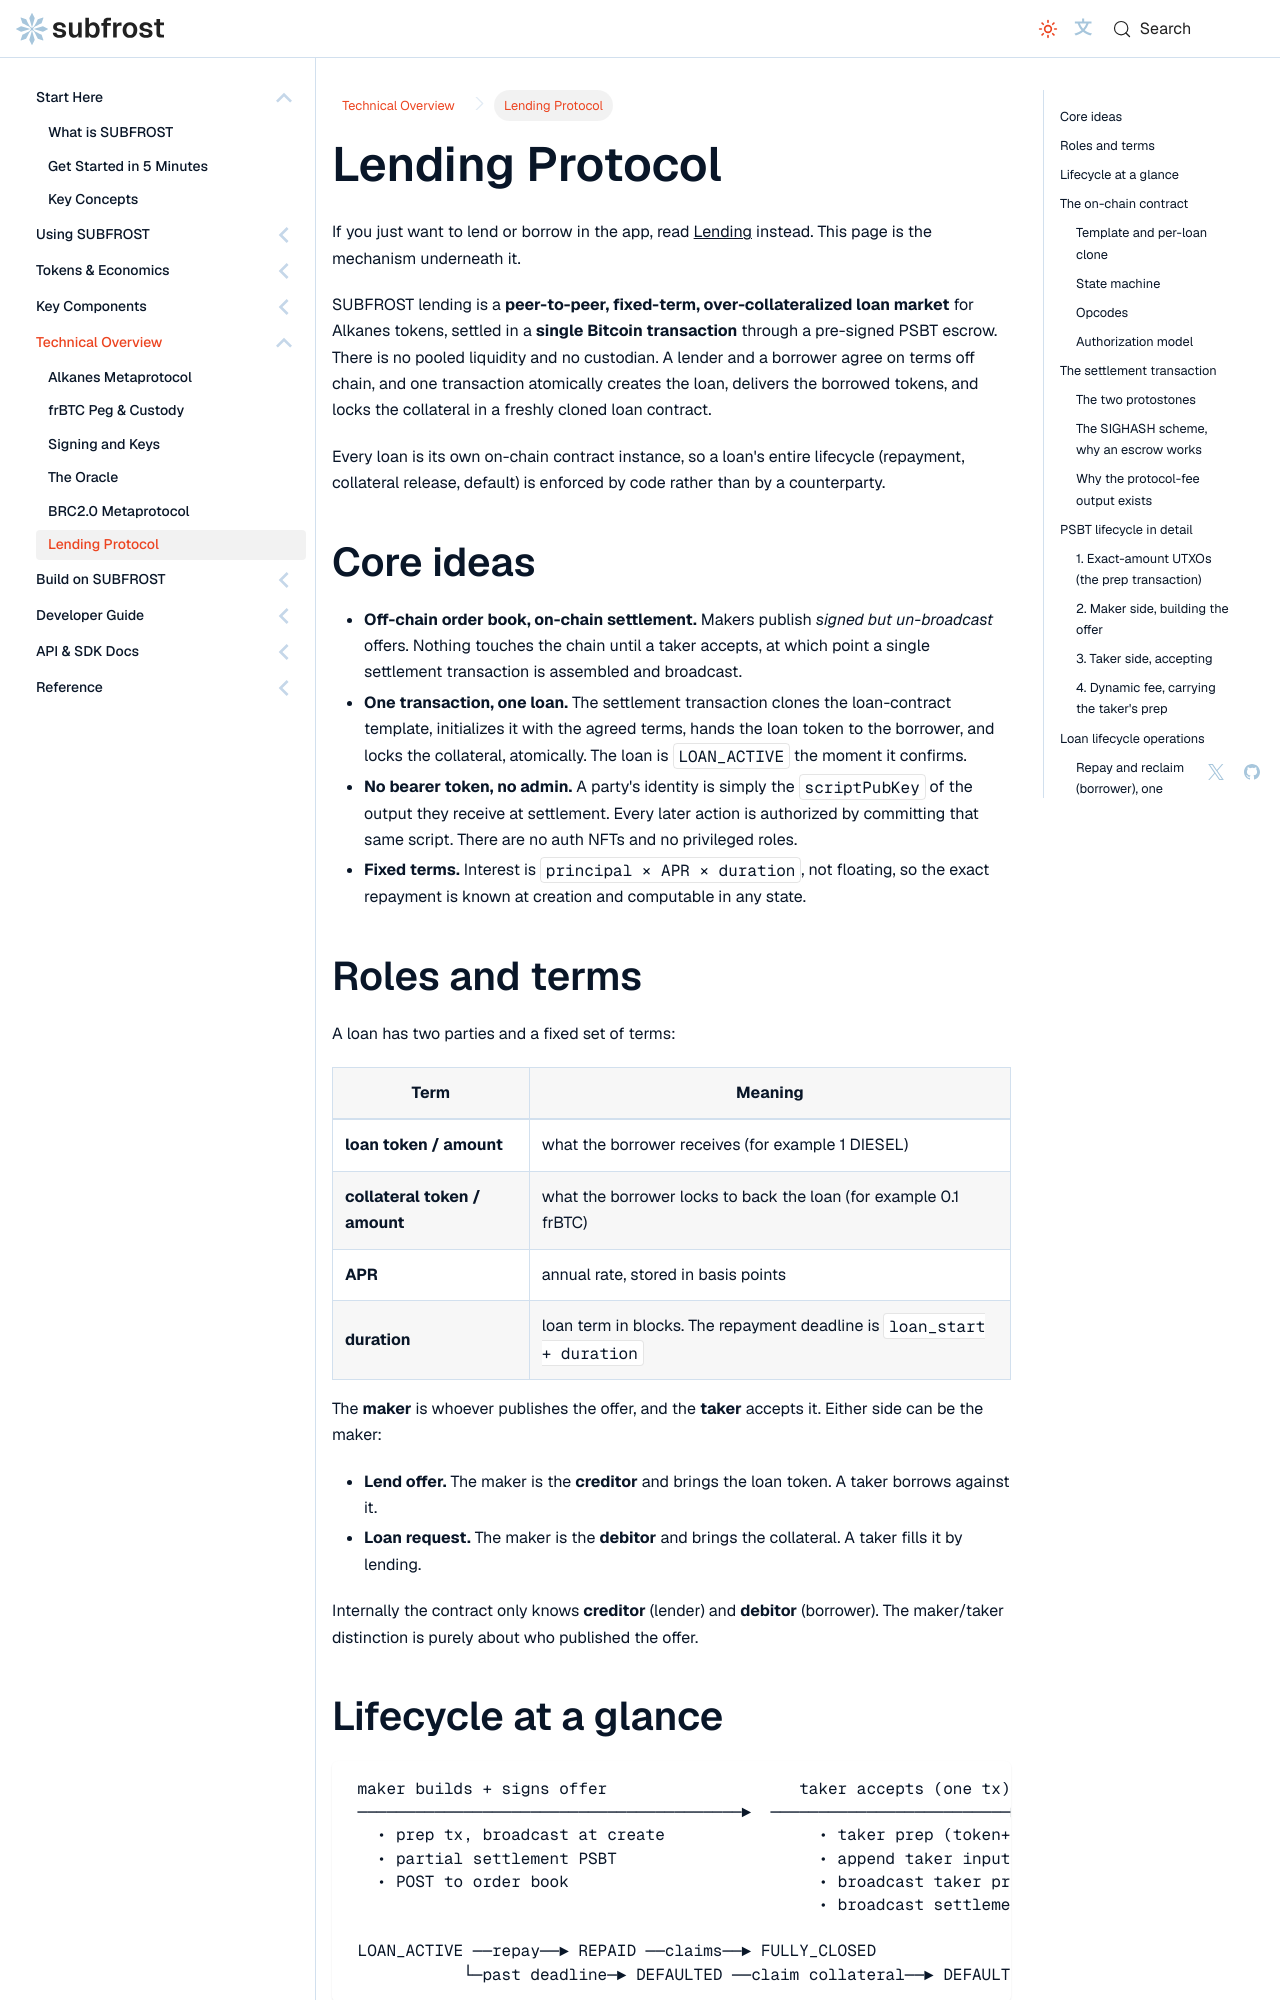

repository: Vdto88/subfrost-docs-preview · page: protocol/lending/index.html · generator: docusaurus

---
title: Lending Protocol
sidebar_label: Lending Protocol
sidebar_position: 8
description: How a peer-to-peer loan settles in one Bitcoin transaction, using a pre-signed PSBT escrow.
---

# Lending Protocol

If you just want to lend or borrow in the app, read [Lending](../using-subfrost/lending) instead. This page is the mechanism underneath it.

SUBFROST lending is a **peer-to-peer, fixed-term, over-collateralized loan market** for Alkanes tokens, settled in a **single Bitcoin transaction** through a pre-signed PSBT escrow. There is no pooled liquidity and no custodian. A lender and a borrower agree on terms off chain, and one transaction atomically creates the loan, delivers the borrowed tokens, and locks the collateral in a freshly cloned loan contract.

Every loan is its own on-chain contract instance, so a loan's entire lifecycle (repayment, collateral release, default) is enforced by code rather than by a counterparty.

## Core ideas

- **Off-chain order book, on-chain settlement.** Makers publish *signed but un-broadcast* offers. Nothing touches the chain until a taker accepts, at which point a single settlement transaction is assembled and broadcast.
- **One transaction, one loan.** The settlement transaction clones the loan-contract template, initializes it with the agreed terms, hands the loan token to the borrower, and locks the collateral, atomically. The loan is `LOAN_ACTIVE` the moment it confirms.
- **No bearer token, no admin.** A party's identity is simply the `scriptPubKey` of the output they receive at settlement. Every later action is authorized by committing that same script. There are no auth NFTs and no privileged roles.
- **Fixed terms.** Interest is `principal × APR × duration`, not floating, so the exact repayment is known at creation and computable in any state.

## Roles and terms

A loan has two parties and a fixed set of terms:

| Term | Meaning |
| --- | --- |
| **loan token / amount** | what the borrower receives (for example 1 DIESEL) |
| **collateral token / amount** | what the borrower locks to back the loan (for example 0.1 frBTC) |
| **APR** | annual rate, stored in basis points |
| **duration** | loan term in blocks. The repayment deadline is `loan_start + duration` |

The **maker** is whoever publishes the offer, and the **taker** accepts it. Either side can be the maker:

- **Lend offer.** The maker is the **creditor** and brings the loan token. A taker borrows against it.
- **Loan request.** The maker is the **debitor** and brings the collateral. A taker fills it by lending.

Internally the contract only knows **creditor** (lender) and **debitor** (borrower). The maker/taker distinction is purely about who published the offer.
